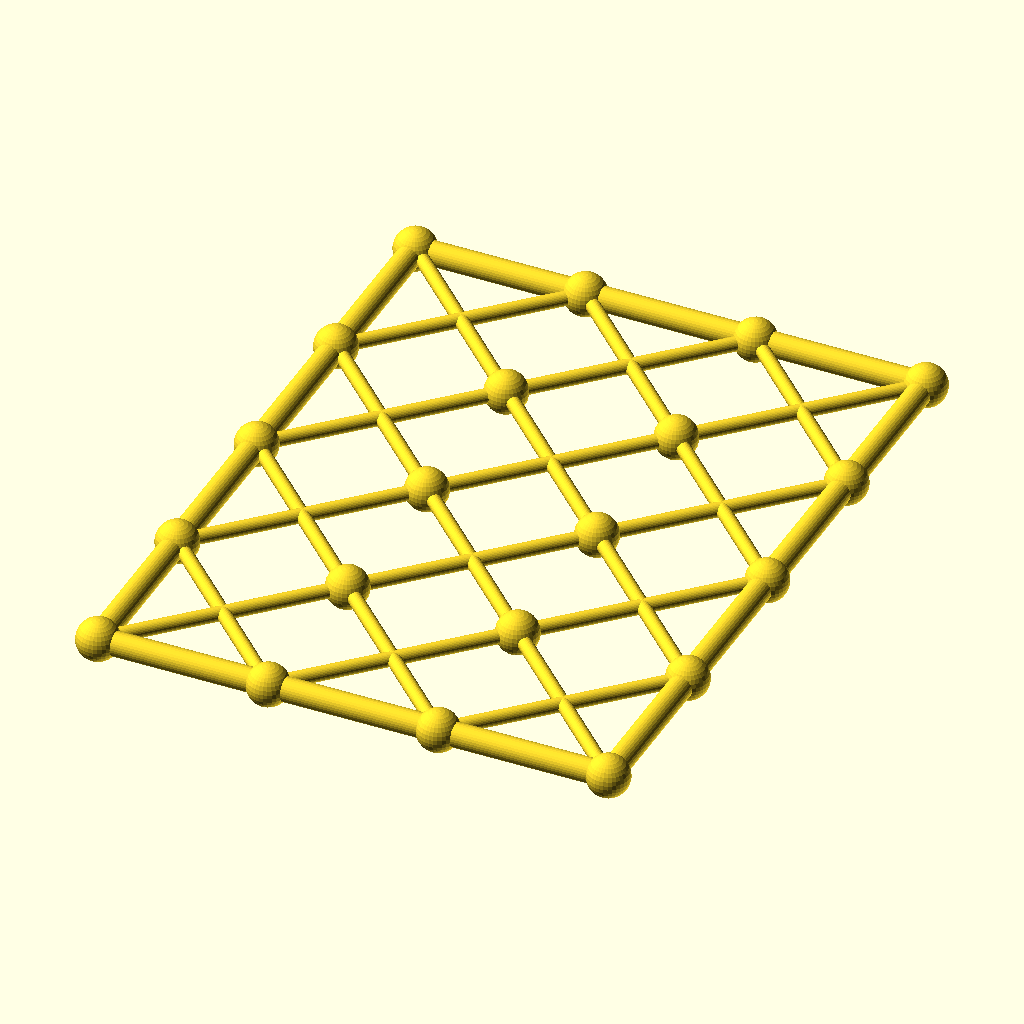
Cell 1: rendered with the file's own defaults.
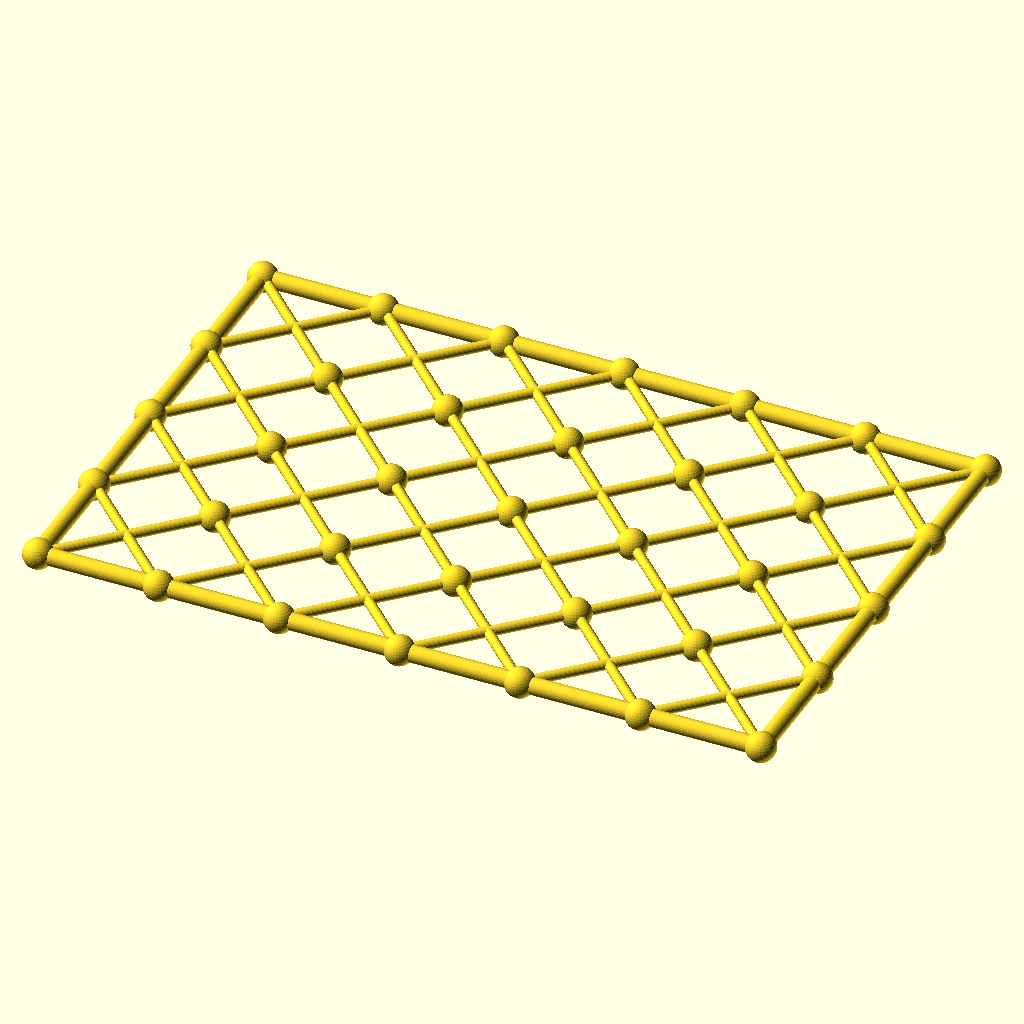
Cell 2: the same model with columns = 6.
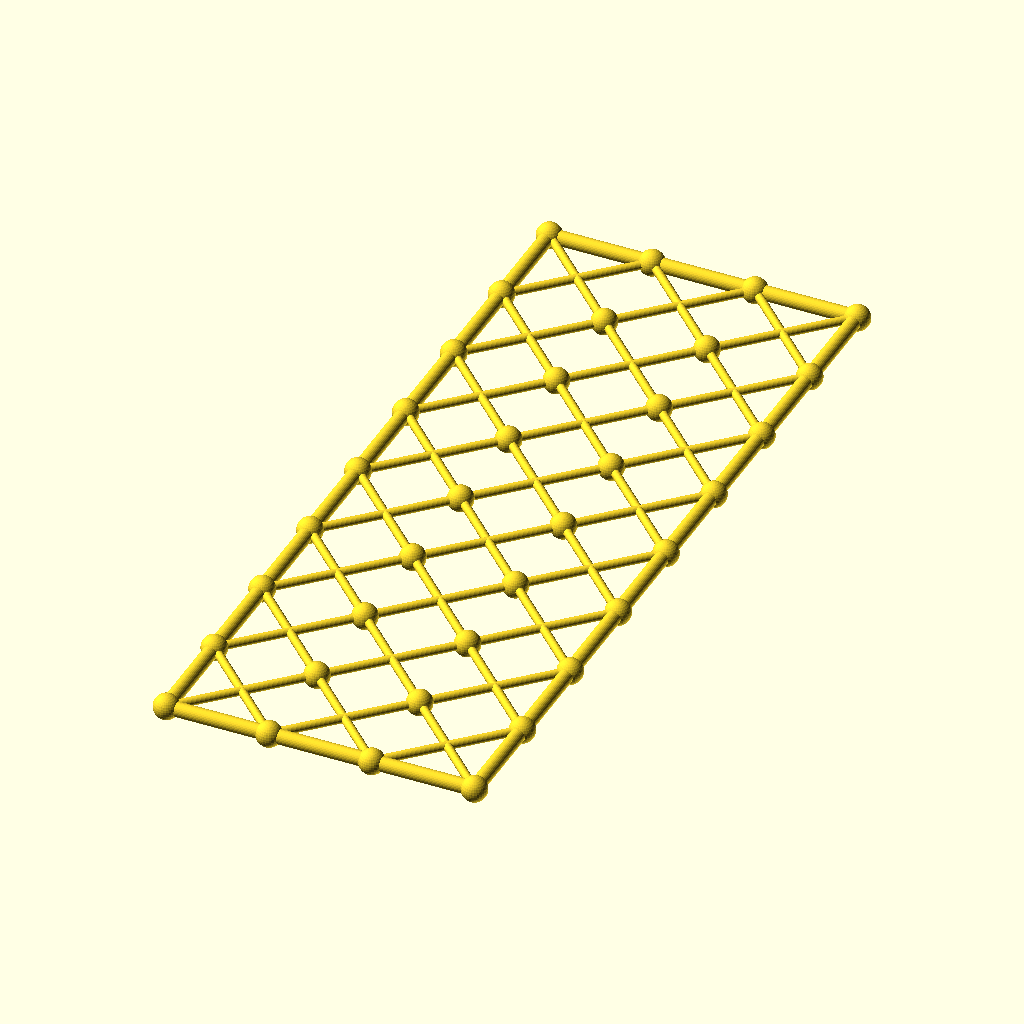
Cell 3 — rows set to 8, the other parameters unchanged.
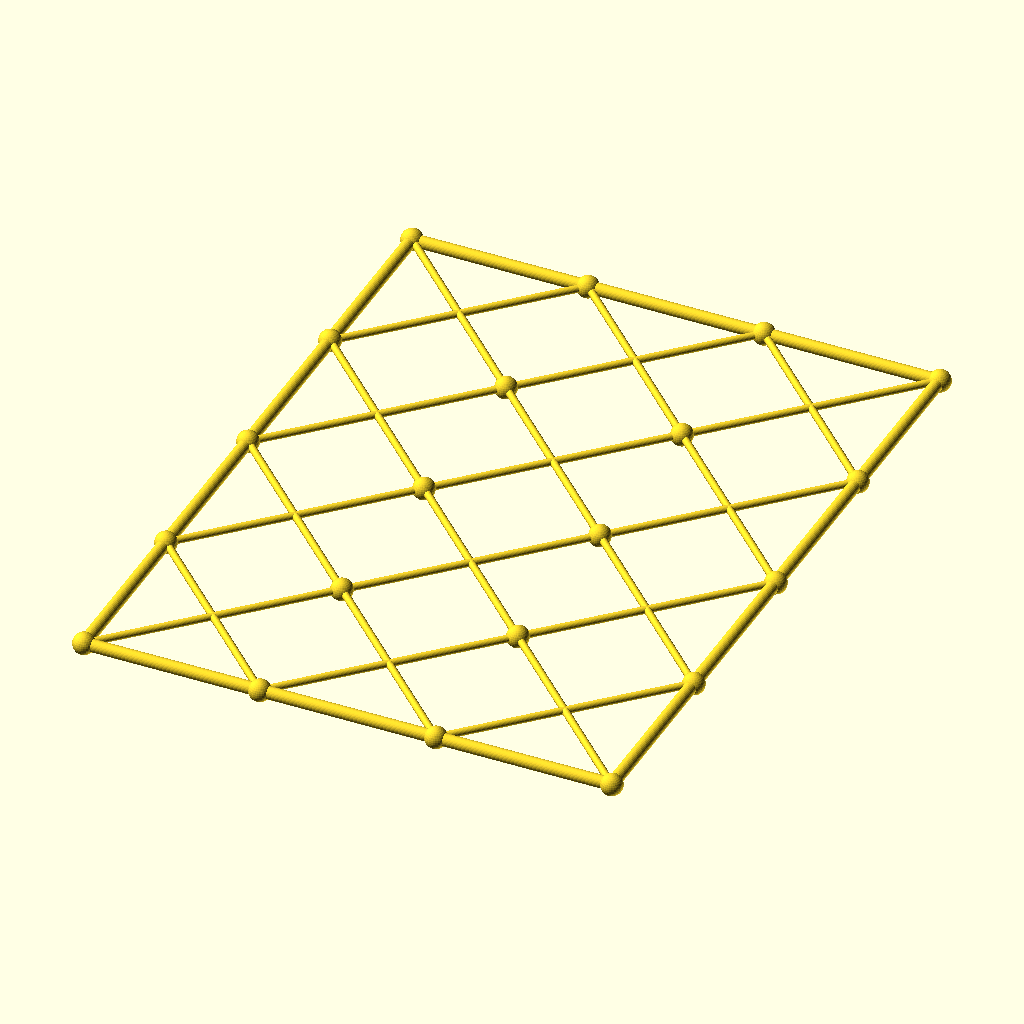
Cell 4: cell = 96 (everything else at default).
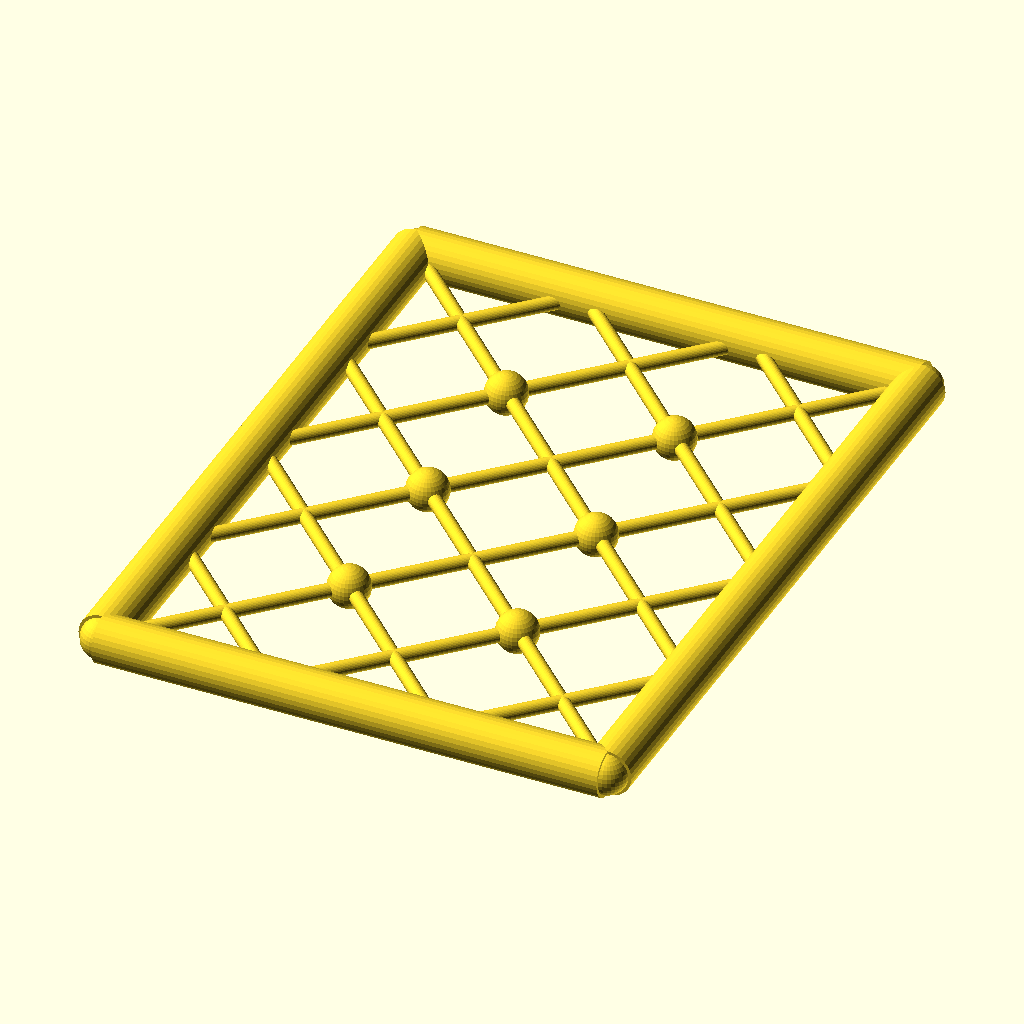
Cell 5 — chord_r set to 6.8, the other parameters unchanged.
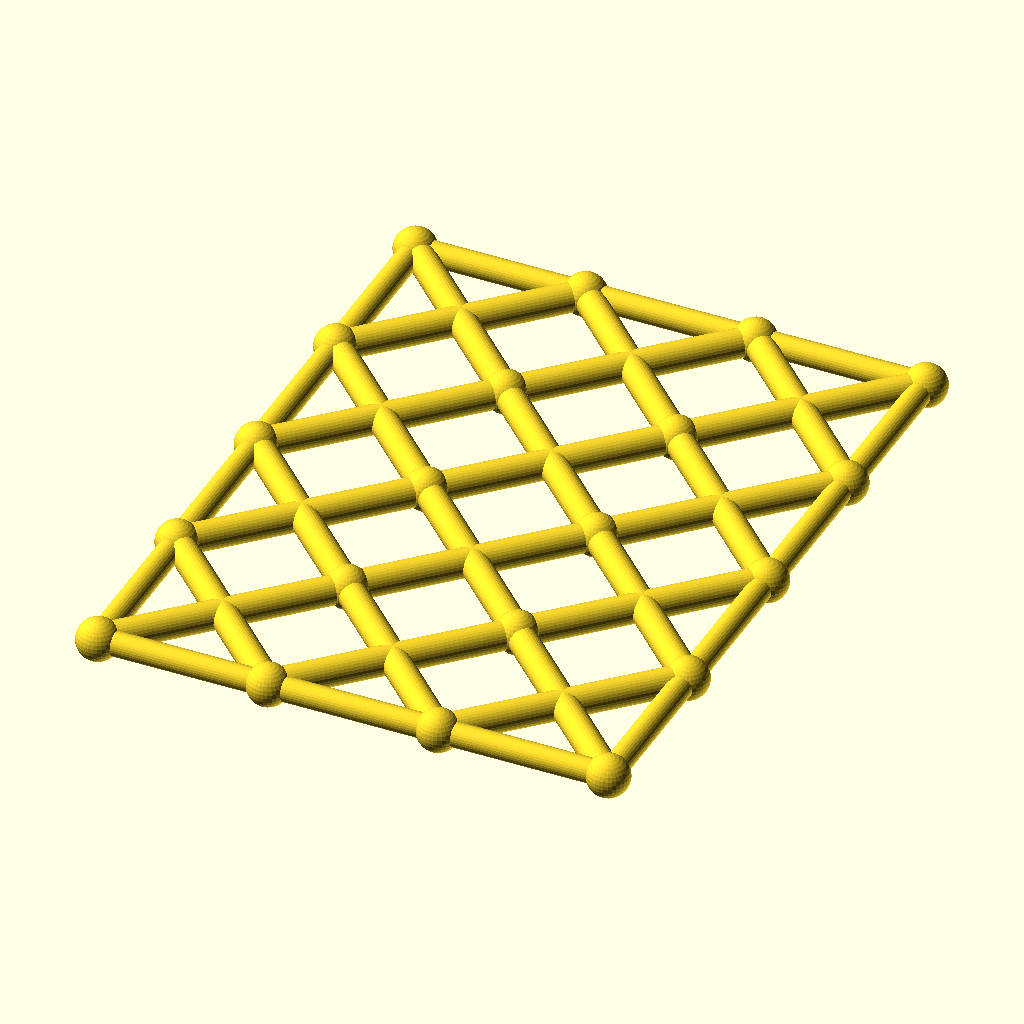
Cell 6 — diag_r set to 4, the other parameters unchanged.
The same orthographic view direction (rotation 55°, 0°, 25°; colour scheme Cornfield) for every cell, with the view re-fitted per cell, so scale and position can differ between cells.
OpenSCAD source file optional_data/data/gen3/scissorgrids/part_0014.scad:
$fn = 32;

// ----------------------------------------------------------------------
// Scissor lattice: 3 x 4 cells of 48 mm, 144 x 192 mm
// ----------------------------------------------------------------------

// --- parameters (mm) ---
columns = 3;              // cells along X
rows = 4;                 // cells along Y
cell = 48;                // cell size
chord_r = 3.4;            // boundary chord radius
diag_r = 2;               // diagonal radius
joint_r = 5.92;           // joint ball radius

module member(a, b, r) {
  /* rod: cylinder from joint a to joint b */
  d = b - a;
  length = norm(d);
  translate(a) rotate([0, acos(d[2] / length), atan2(d[1], d[0])])
    cylinder(h = length, r = r);
}

module joint(p, r) {
  /* ball at the joint centre */
  translate(p) sphere(r = r);
}

/* X braces, one pair per cell */
for (i = [0 : columns - 1]) {
  for (j = [0 : rows - 1]) {
    member([i * cell, j * cell, 0], [(i + 1) * cell, (j + 1) * cell, 0], diag_r);
    member([(i + 1) * cell, j * cell, 0], [i * cell, (j + 1) * cell, 0], diag_r);
  }
}
/* boundary chords */
for (i = [0 : columns - 1]) {
  member([i * cell, 0, 0], [(i + 1) * cell, 0, 0], chord_r);
  member([i * cell, rows * cell, 0], [(i + 1) * cell, rows * cell, 0], chord_r);
}
for (j = [0 : rows - 1]) {
  member([0, j * cell, 0], [0, (j + 1) * cell, 0], chord_r);
  member([columns * cell, j * cell, 0], [columns * cell, (j + 1) * cell, 0], chord_r);
}
/* joint balls at every grid corner */
for (i = [0 : columns]) {
  for (j = [0 : rows]) joint([i * cell, j * cell, 0], joint_r);
}
Parameter table extracted from the source (name, type, default, range or options):
columns: number, default 3
rows: number, default 4
cell: number, default 48
chord_r: number, default 3.4
diag_r: number, default 2
joint_r: number, default 5.92
